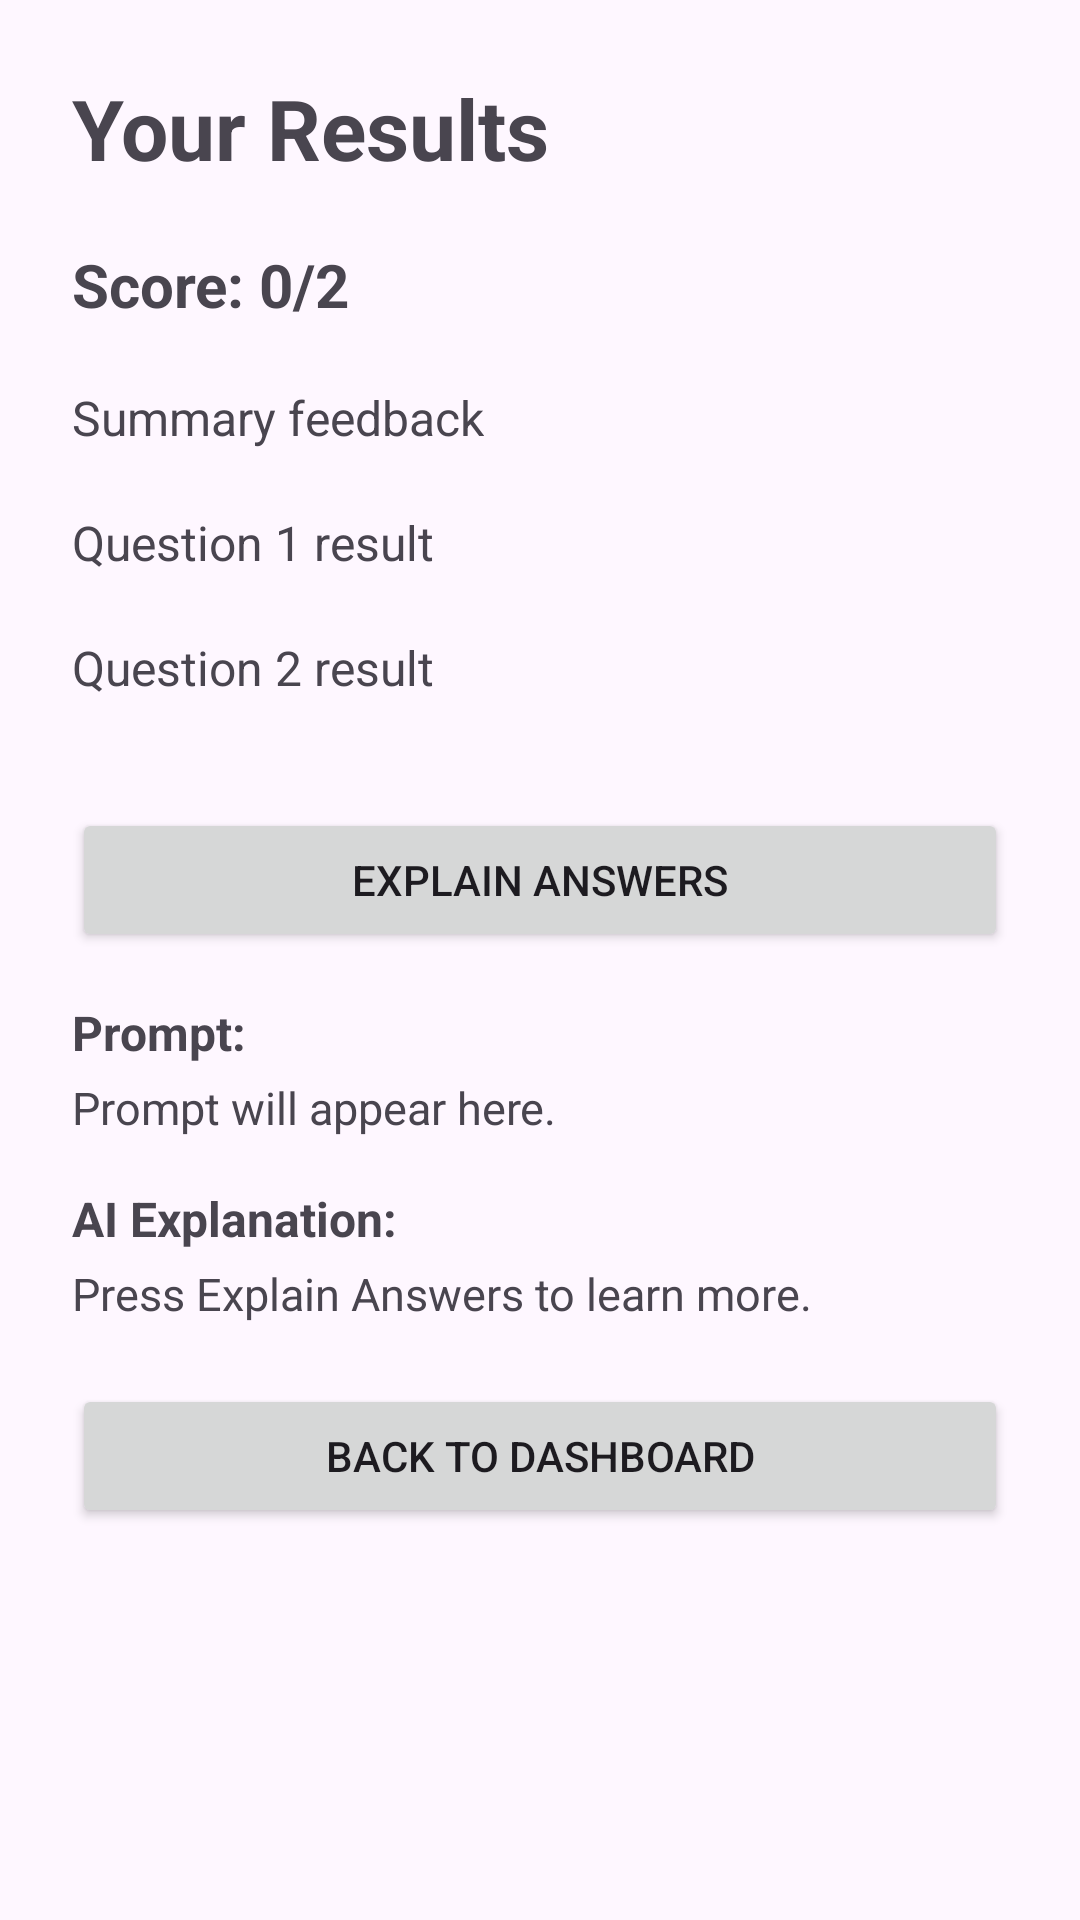

Layout XML and referenced resources for this Android screen:
<!-- AndroidManifest.xml: application theme Theme.LearningAssistanceApp -->
<!-- res/layout/activity_results.xml -->
<?xml version="1.0" encoding="utf-8"?>
<ScrollView xmlns:android="http://schemas.android.com/apk/res/android"
    android:layout_width="match_parent"
    android:layout_height="match_parent"
    android:fillViewport="true">

    <LinearLayout
        android:layout_width="match_parent"
        android:layout_height="wrap_content"
        android:orientation="vertical"
        android:padding="24dp">

        <TextView
            android:layout_width="wrap_content"
            android:layout_height="wrap_content"
            android:text="Your Results"
            android:textSize="28sp"
            android:textStyle="bold"
            android:layout_marginBottom="20dp" />

        <TextView
            android:id="@+id/tvScore"
            android:layout_width="wrap_content"
            android:layout_height="wrap_content"
            android:text="Score: 0/2"
            android:textSize="20sp"
            android:textStyle="bold"
            android:layout_marginBottom="20dp" />

        <TextView
            android:id="@+id/tvSummaryFeedback"
            android:layout_width="wrap_content"
            android:layout_height="wrap_content"
            android:text="Summary feedback"
            android:textSize="16sp"
            android:layout_marginBottom="20dp" />

        <TextView
            android:id="@+id/tvResultMessage1"
            android:layout_width="wrap_content"
            android:layout_height="wrap_content"
            android:text="Question 1 result"
            android:textSize="16sp"
            android:layout_marginBottom="20dp" />

        <TextView
            android:id="@+id/tvResultMessage2"
            android:layout_width="wrap_content"
            android:layout_height="wrap_content"
            android:text="Question 2 result"
            android:textSize="16sp"
            android:layout_marginBottom="24dp" />

        <Button
            android:id="@+id/btnExplainAnswers"
            android:layout_width="match_parent"
            android:layout_height="wrap_content"
            android:text="Explain Answers"
            android:layout_marginTop="12dp" />

        <TextView
            android:id="@+id/tvExplainPromptLabel"
            android:layout_width="wrap_content"
            android:layout_height="wrap_content"
            android:text="Prompt:"
            android:textStyle="bold"
            android:textSize="16sp"
            android:layout_marginTop="16dp" />

        <TextView
            android:id="@+id/tvExplainPrompt"
            android:layout_width="match_parent"
            android:layout_height="wrap_content"
            android:text="Prompt will appear here."
            android:textSize="15sp"
            android:layout_marginTop="4dp" />

        <TextView
            android:id="@+id/tvExplainResponseLabel"
            android:layout_width="wrap_content"
            android:layout_height="wrap_content"
            android:text="AI Explanation:"
            android:textStyle="bold"
            android:textSize="16sp"
            android:layout_marginTop="16dp" />

        <TextView
            android:id="@+id/tvExplainResponse"
            android:layout_width="match_parent"
            android:layout_height="wrap_content"
            android:text="Press Explain Answers to learn more."
            android:textSize="15sp"
            android:layout_marginTop="4dp"
            android:layout_marginBottom="20dp" />

        <Button
            android:id="@+id/btnContinue"
            android:layout_width="match_parent"
            android:layout_height="wrap_content"
            android:text="Back to Dashboard" />

    </LinearLayout>
</ScrollView>
<!-- resources referenced by this layout -->
<resources>
  <style name="Theme.LearningAssistanceApp" parent="Base.Theme.LearningAssistanceApp" />
  <style name="Base.Theme.LearningAssistanceApp" parent="Theme.Material3.DayNight.NoActionBar">
          
          
      </style>
</resources>
